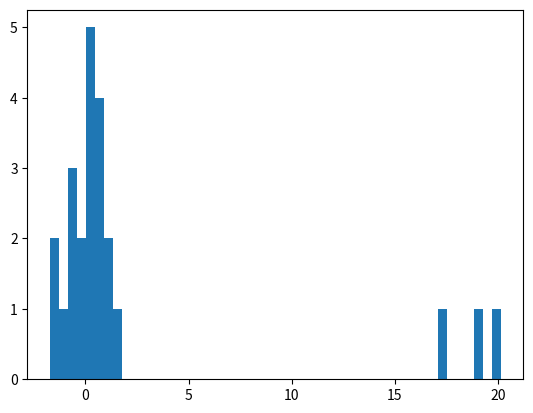

Write Python code to recreate this figure. (Note: this script raises an exception after producing the figure.)
import matplotlib.pyplot as plt

import numpy as np

from scipy.special import gamma, digamma


class Gaussian(object):

    def fit(self, x):

        self.mean = np.mean(x)

        self.var = np.var(x)

    def predict_probability(self, x):

        return (np.exp(-0.5 * (x - self.mean) ** 2 / self.var)

                / np.sqrt(2 * np.pi * self.var))


class StudentT(object):

    def __init__(self, mean=0, a=1, b=1, learning_rate=0.01):

        self.mean = mean

        self.a = a

        self.b = b

        self.learning_rate = learning_rate

    def fit(self, x):

        while True:

            params = [self.mean, self.a, self.b]

            self._expectation(x)

            self._maximization(x)

            if np.allclose(params, [self.mean, self.a, self.b]):

                break

    def _expectation(self, x):

        self.precisions = (self.a + 0.5) / (self.b + 0.5 * (x - self.mean) ** 2)

    def _maximization(self, x):

        self.mean = np.sum(self.precisions * x) / np.sum(self.precisions)

        a = self.a

        b = self.b

        self.a = a + self.learning_rate * ( len(x) * np.log(b) + np.log(np.prod(self.precisions)) - len(x) * digamma(a))

        self.b = a * len(x) / np.sum(self.precisions)

    def predict_probability(self, x):

        return ((1 + (x - self.mean) ** 2/(2 * self.b)) ** (-self.a - 0.5) * gamma(self.a + 0.5) / (gamma(self.a) * np.sqrt(2 * np.pi * self.b)))


def main():

    x = np.random.normal(size=20)

    x = np.concatenate([x, np.random.normal(loc=20, size=3)])

    plt.hist(x, bins=50, normed=1, label="samples")


    students_t = StudentT()
    gaussian = Gaussian()


    students_t.fit(x)
    gaussian.fit(x)


    x = np.linspace(-5, 25, 1000)
    plt.plot(x, students_t.predict_probability(x), label="student's t", linewidth=2)
    plt.plot(x, gaussian.predict_probability(x), label="gaussian", linewidth=2)
    plt.legend()
    plt.show()


if __name__ == '__main__':

    main()
